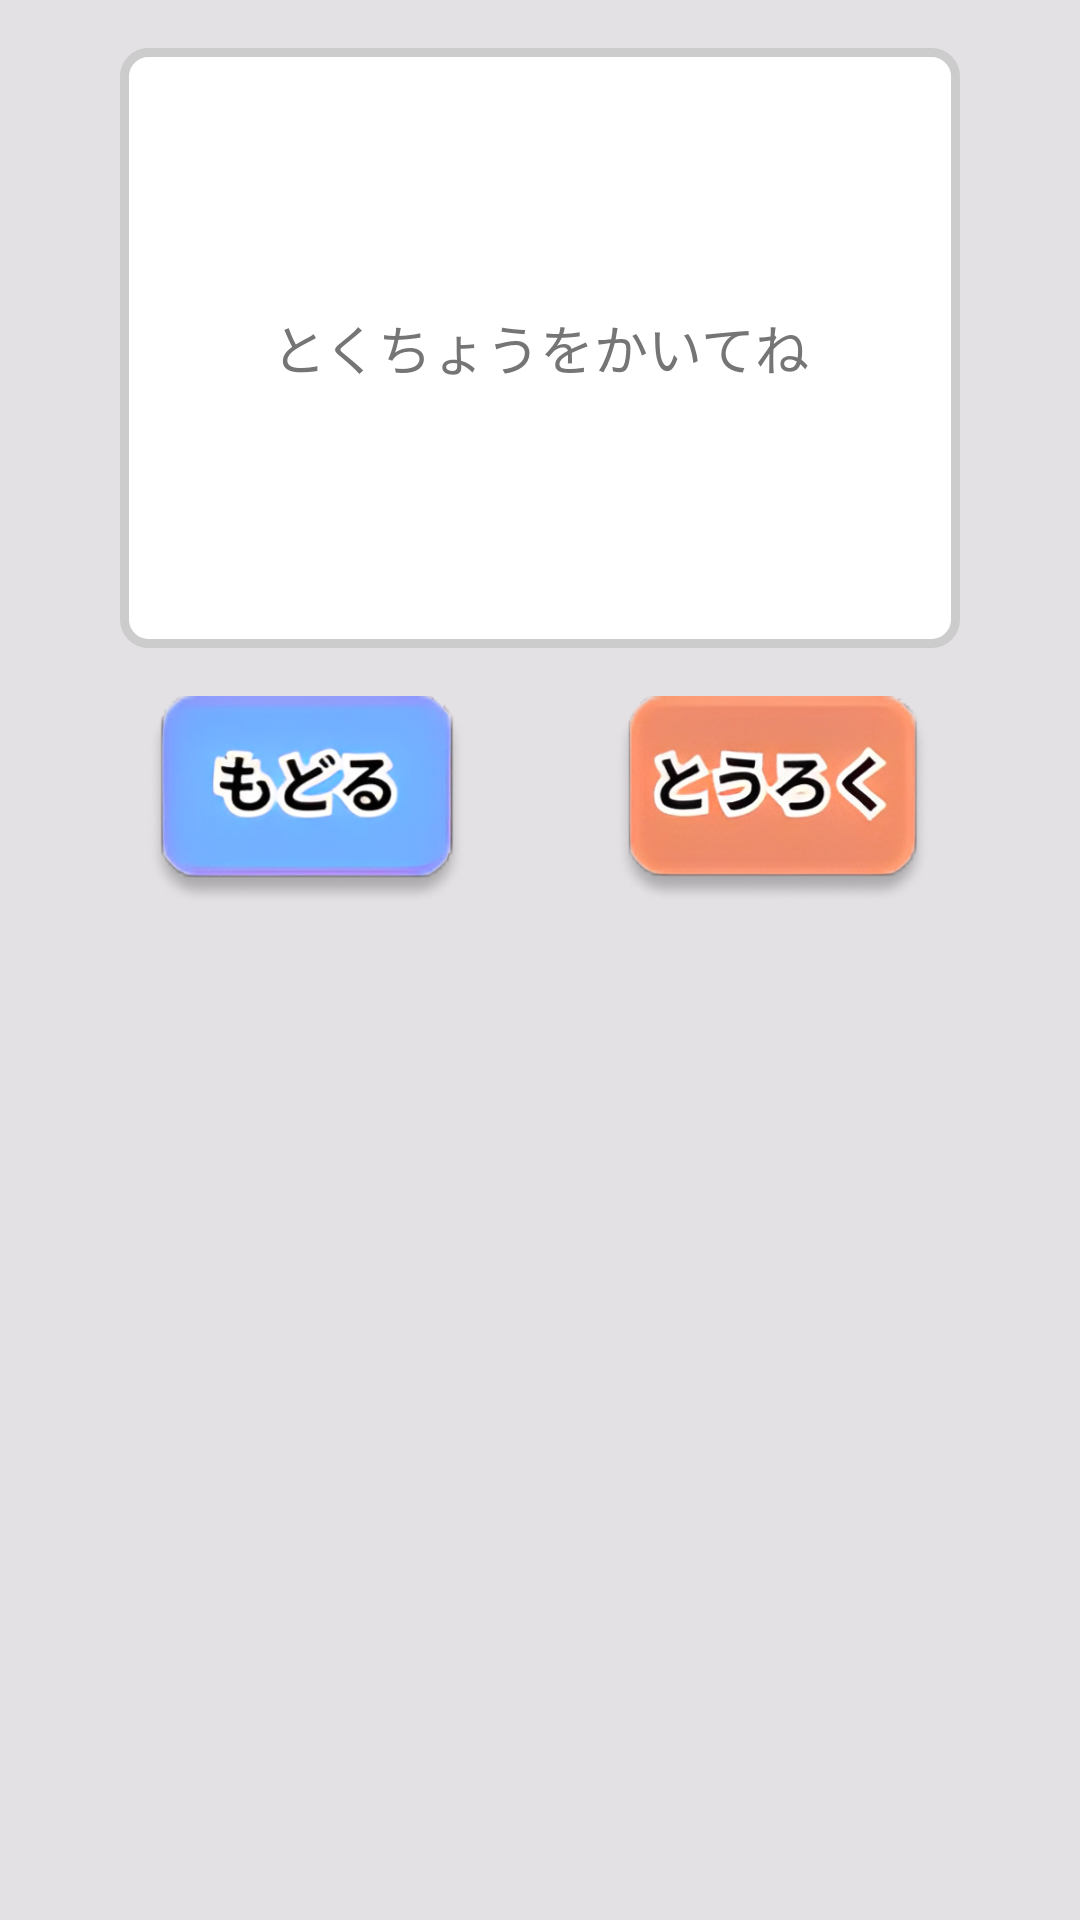

The Android layout XML behind this screen, and the referenced resources:
<!-- AndroidManifest.xml: application theme Theme.SotukenSanbaVer20 -->
<!-- res/layout/fragment_detail.xml -->
<?xml version="1.0" encoding="utf-8"?>
<androidx.constraintlayout.widget.ConstraintLayout xmlns:android="http://schemas.android.com/apk/res/android"
    xmlns:app="http://schemas.android.com/apk/res-auto"
    xmlns:tools="http://schemas.android.com/tools"
    android:layout_width="match_parent"
    android:layout_height="match_parent"
    android:background="#B3D9D9D9"
    tools:context=".namingFragment">

    <ImageButton
        android:id="@+id/registerBtn"
        android:layout_width="106dp"
        android:layout_height="69dp"
        android:layout_marginTop="16dp"
        android:background="@null"
        android:contentDescription="@string/nextBtn"
        android:scaleType="centerCrop"
        android:src="@drawable/registration"
        app:layout_constraintEnd_toEndOf="parent"
        app:layout_constraintHorizontal_bias="0.5"
        app:layout_constraintStart_toEndOf="@+id/returnBtn"
        app:layout_constraintTop_toBottomOf="@+id/detailText"
        tools:ignore="ImageContrastCheck" />

    <EditText
        android:id="@+id/detailText"
        android:layout_width="280dp"
        android:layout_height="200dp"
        android:layout_marginTop="16dp"
        android:autofillHints=""
        android:background="@drawable/naming_corners"
        android:ems="10"
        android:gravity="center"
        android:hint="@string/detailTxt"
        android:inputType="textMultiLine"
        android:minHeight="48dp"
        android:textColorHint="#757575"
        app:layout_constraintEnd_toEndOf="parent"
        app:layout_constraintStart_toStartOf="parent"
        app:layout_constraintTop_toTopOf="parent" />

    <ImageButton
        android:id="@+id/returnBtn"
        android:layout_width="106dp"
        android:layout_height="69dp"
        android:layout_marginTop="16dp"
        android:background="@null"
        android:contentDescription="@string/returnBtn"
        android:scaleType="centerCrop"
        android:src="@drawable/return_btn"
        app:layout_constraintEnd_toStartOf="@+id/registerBtn"
        app:layout_constraintHorizontal_bias="0.5"
        app:layout_constraintStart_toStartOf="parent"
        app:layout_constraintTop_toBottomOf="@+id/detailText"
        tools:ignore="ImageContrastCheck" />

</androidx.constraintlayout.widget.ConstraintLayout>
<!-- resources referenced by this layout -->
<resources>
  <!-- drawable naming_corners (drawable) -->
  <shape xmlns:android="http://schemas.android.com/apk/res/android">
      <corners android:radius="8dp" /> 
      <solid android:color="#FFFFFF" /> 
      <stroke
          android:color="#CCCCCC"
          android:width="3dp" /> 
  </shape>
  <!-- drawable registration: png bitmap (drawable, 94602 bytes) -->
  <!-- drawable return_btn: png bitmap (drawable, 76455 bytes) -->
  <string name="detailTxt">とくちょうをかいてね</string>
  <string name="nextBtn">次へボタン</string>
  <string name="returnBtn">戻るボタン</string>
  <style name="Theme.SotukenSanbaVer20" parent="Base.Theme.SotukenSanbaVer20" />
  <style name="Base.Theme.SotukenSanbaVer20" parent="Theme.Material3.DayNight.NoActionBar">
          
          
      </style>
</resources>
